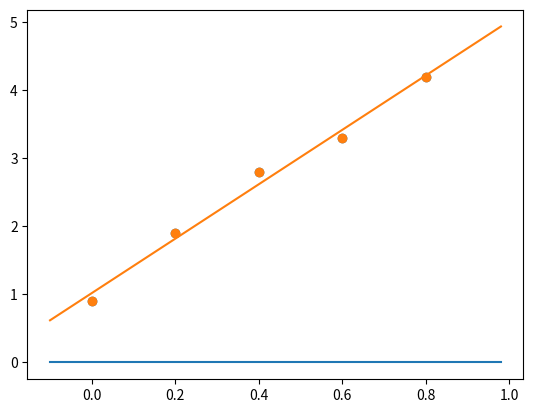

Here is the Python script that generated this plot:
import numpy as np
import matplotlib.pyplot as plt


def get_points():
    points = [[0.0, 0.9], [0.2, 1.9], [0.4, 2.8], [0.6, 3.3], [0.8, 4.2]]
    return points


def function(x, kb):
    y = kb[0] + x * kb[1]
    return y


def lsm(points):
    xs = [x[0] for x in points]
    ys = [x[1] for x in points]
    xs = np.array(xs)
    ys = np.array(ys)
    segma_y = np.sum(ys)
    segma_x = np.sum(xs)
    segma_1 = len(points)
    segma_x_2 = np.sum(xs ** 2)
    segma_x_y = np.sum(xs * ys)
    result = np.linalg.solve(
        a=[[segma_1, segma_x], [segma_x, segma_x_2]],
        b=[segma_y, segma_x_y]
    )
    return result


def draw(points, kb=[0.0, 0.0]):
    xs = [x[0] for x in points]
    ys = [x[1] for x in points]
    plt.scatter(xs, ys)

    x_test = np.arange(start=-0.1, stop=1.0, step=0.02)
    y_preds = function(x_test, kb)
    plt.plot(x_test, y_preds)
    plt.show()


if __name__ == "__main__":
    # print("hello")
    points = get_points()
    draw(points)
    kb = lsm(points)
    draw(points, kb)
